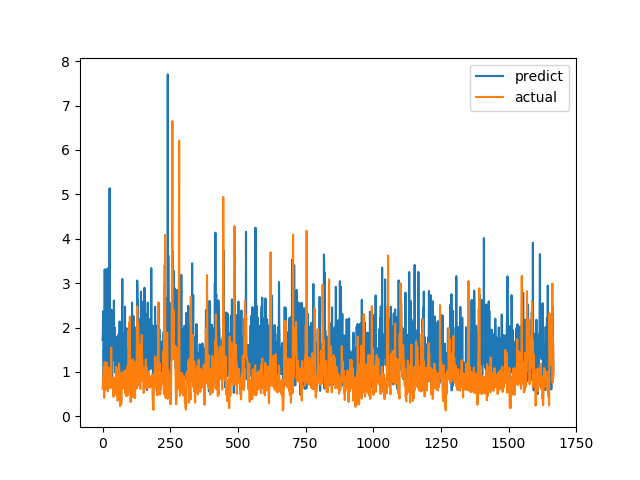

Source data for this figure (header and first rows):
predict, actual
1.726, 0.6238
1.858, 0.6915
2.366, 0.8558
1.547, 0.7094
0.7484, 1.015
1.505, 1.116
1.278, 0.4183
1.455, 1.002
3.31, 1.219
1.27, 1.143
1.7, 0.6528
1.213, 0.6747
1.317, 0.601
1.223, 0.6695
1.13, 0.6538
1.441, 0.7814
2.689, 1.206
0.77, 0.8469
3.33, 0.8286
0.6316, 0.6482
2.492, 0.5624
1.275, 0.7183
0.9181, 1.1
1.003, 0.9542
1.154, 0.729
1.392, 0.6694
5.136, 0.8631
1.241, 0.6465
1.434, 0.8223
1.103, 0.9236
1.609, 0.8301
1.734, 1.067
1.746, 1.546
2.399, 0.6827
0.9274, 0.6386
0.848, 0.6464
0.8755, 0.6881
1.175, 0.7274
2.04, 0.65
1.264, 0.8694
1.735, 0.4409
1.292, 0.4519
2.608, 0.7575
1.59, 0.4952
1.33, 0.6851
2.002, 0.7244
1.336, 0.8654
0.9891, 0.74
1.192, 0.8071
1.408, 0.8204
0.9125, 1.114
0.7391, 1.109
1.46, 0.4751
1.112, 1.039
1.792, 0.9458
1.753, 0.7878
1.672, 0.3505
1.328, 0.9368
1.482, 0.9868
1.841, 0.647
... 1,607 more rows
